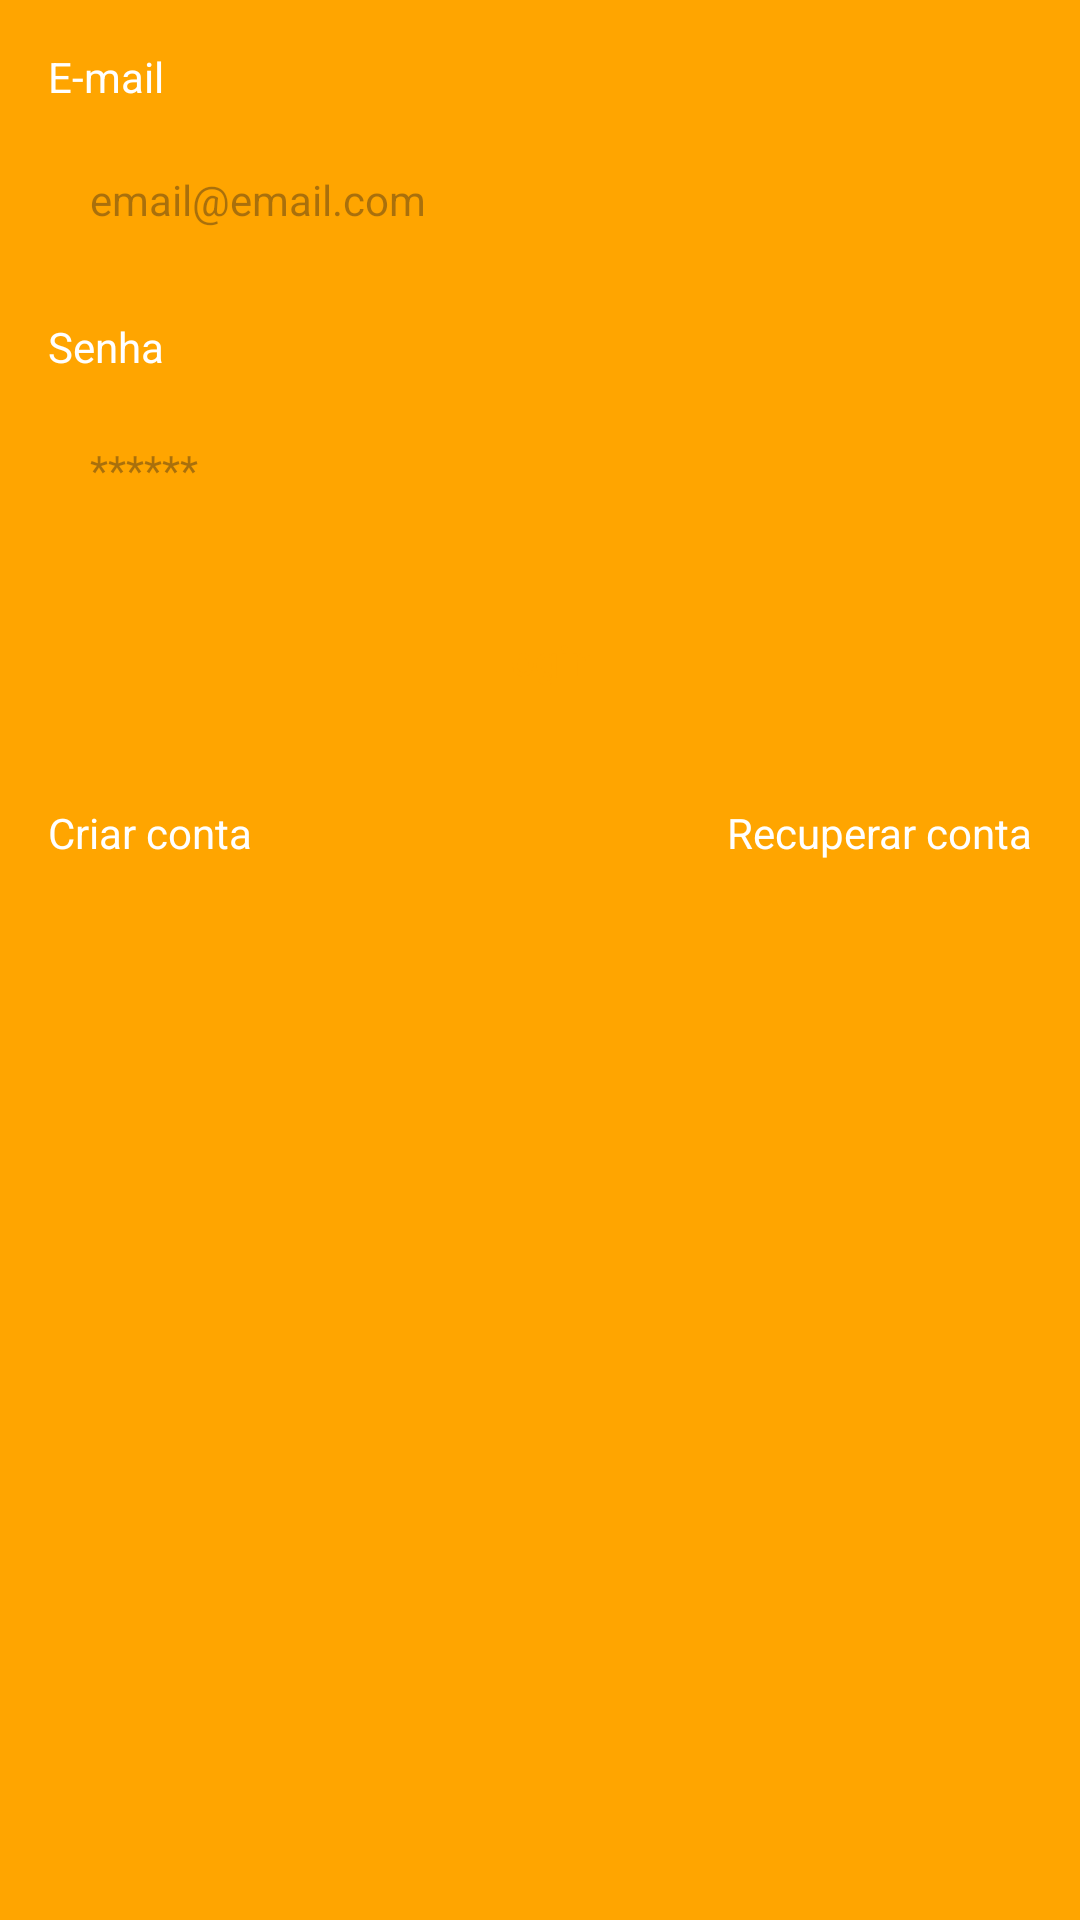

Layout XML and referenced resources for this Android screen:
<!-- AndroidManifest.xml: application theme Theme.Task -->
<!-- res/layout/fragment_login.xml -->
<?xml version="1.0" encoding="utf-8"?>

<ScrollView xmlns:android="http://schemas.android.com/apk/res/android"
    xmlns:tools="http://schemas.android.com/tools"
    android:layout_width="match_parent"
    android:layout_height="match_parent"
    android:background="#FFA500"
    xmlns:app="http://schemas.android.com/apk/res-auto"
    tools:context=".ui.auth.LoginFragment">

    <LinearLayout
        android:layout_width="match_parent"
        android:layout_height="wrap_content"
        android:orientation="vertical"
        android:background="#FFA500"
        android:gravity="center"
        android:padding="16dp">

        <TextView
            android:layout_width="match_parent"
            android:layout_height="wrap_content"
            android:text="@string/text_email"
            android:textColor="@color/white"/>

        <EditText
            android:id="@+id/edtEmail"
            android:layout_width="match_parent"
            android:layout_height="wrap_content"
            android:hint="email@email.com"
            android:textSize="14sp"
            android:textColor="@color/black"
            android:layout_marginTop="8dp"
            android:background="@drawable/bg_edit"
            android:padding="14dp"/>

        <TextView
            android:layout_width="match_parent"
            android:layout_height="wrap_content"
            android:layout_marginTop="16dp"
            android:text="@string/text_password"
            android:textColor="@color/white"/>

        <EditText
            android:id="@+id/edtPassword"
            android:layout_width="match_parent"
            android:layout_height="wrap_content"
            android:hint="******"
            android:textColor="@color/black"
            android:textSize="14sp"
            android:inputType="textPassword"
            android:layout_marginTop="8dp"
            android:background="@drawable/bg_edit"
            android:padding="14dp"/>

        <Button
            android:id="@+id/btnLogin"
            android:layout_width="match_parent"
            android:layout_height="wrap_content"
            android:background="@drawable/bg_button"
            app:backgroundTint="@null"
            android:layout_marginTop="16dp"
            android:text="@string/text_btn_login_fragment"
            android:textAllCaps="false"
            android:textColor="#FFA500"/>

        <LinearLayout
            android:layout_width="match_parent"
            android:layout_height="wrap_content"
            android:orientation="horizontal"
            android:layout_marginTop="16dp">

            <TextView
                android:id="@+id/btnRegister"
                android:layout_width="0dp"
                android:layout_height="wrap_content"
                android:layout_weight="1"
                android:paddingVertical="8dp"
                android:text="@string/text_register_account"
                android:textColor="@color/white"
                android:gravity="start" />

            <TextView
                android:id="@+id/btnRecover"
                android:layout_width="0dp"
                android:layout_height="wrap_content"
                android:layout_weight="1"
                android:paddingVertical="8dp"
                android:text="@string/text_recover_login_fragment"
                android:textColor="@color/white"
                android:gravity="end" />

        </LinearLayout>

        <ProgressBar
            android:id="@+id/progressbar"
            android:layout_width="wrap_content"
            android:layout_height="wrap_content"
            android:visibility="invisible"
            tools:visibility="visible"
            android:indeterminateTint="@color/white"/>

    </LinearLayout>

</ScrollView>
<!-- resources referenced by this layout -->
<resources>
  <color name="black">#FF000000</color>
  <color name="white">#FFFFFFFF</color>
  <string name="text_btn_login_fragment">Login</string>
  <string name="text_email">E-mail</string>
  <string name="text_password">Senha</string>
  <string name="text_recover_login_fragment">Recuperar conta</string>
  <string name="text_register_account">Criar conta</string>
  <style name="Theme.Task" parent="Base.Theme.Task" />
  <style name="Base.Theme.Task" parent="Theme.Material3.DayNight.NoActionBar">
          
          <item name="colorPrimary">#FFA500</item>
          <item name="colorPrimaryVariant">#FFA500</item>
          <item name="android:windowBackground">#FFA500</item>
          <item name="android:windowNoTitle">true</item> 
          <item name="android:windowActionBar">false</item> 
      </style>
</resources>
